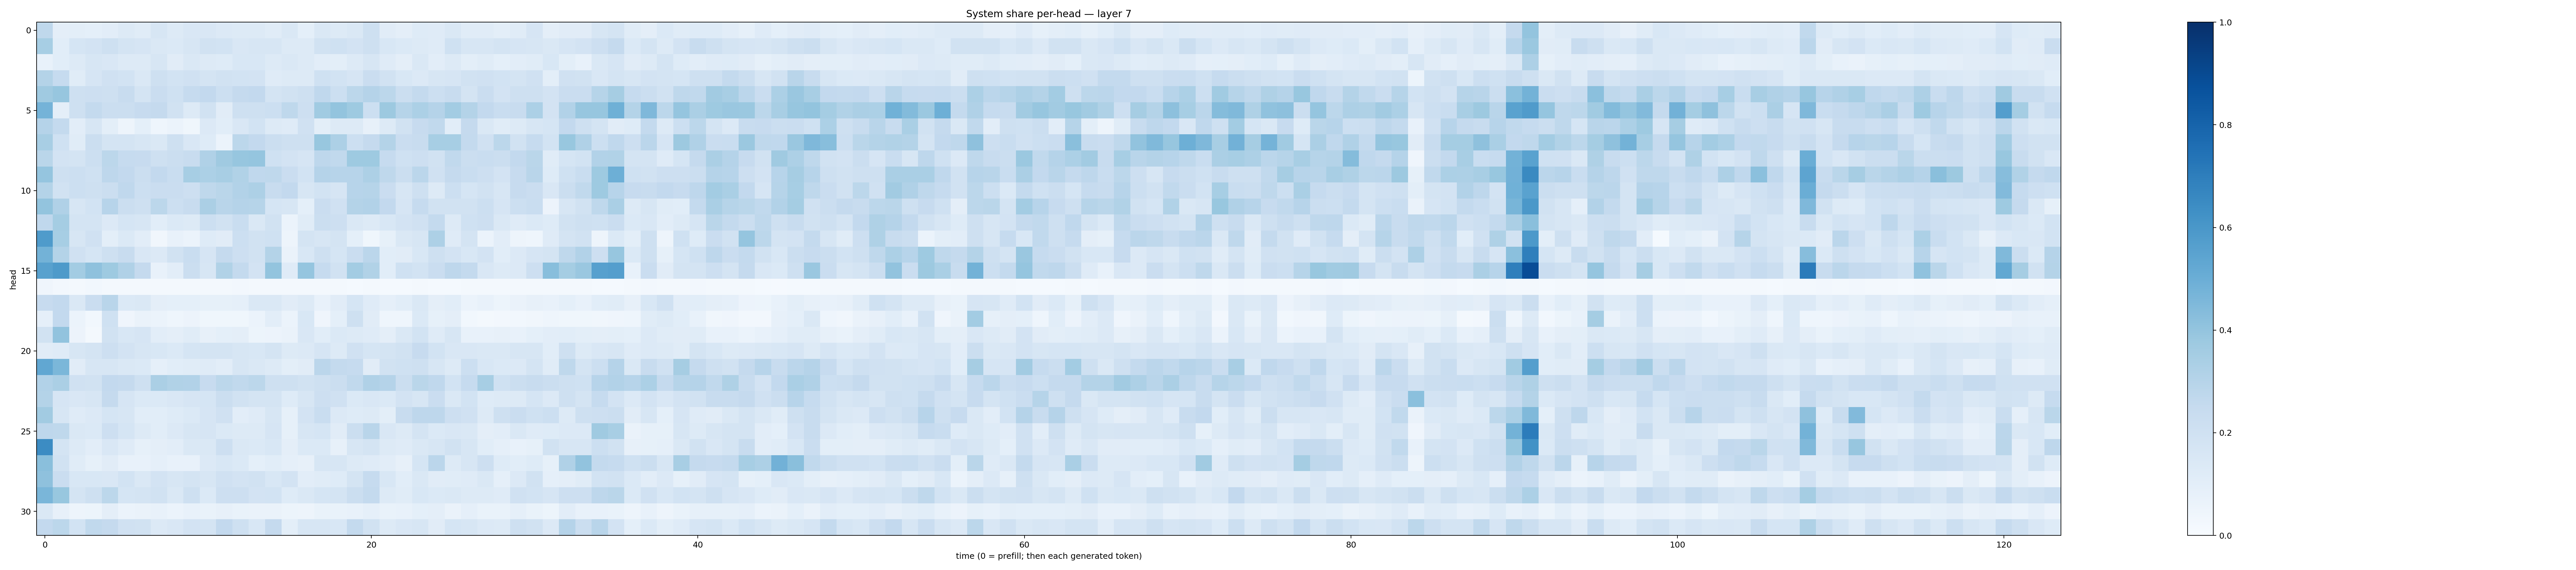

The table this chart was drawn from, first rows:
0.2701837, 0.096053205, 0.0979806, 0.092080876, 0.10466911, 0.12929781, 0.11420443, 0.16213869, 0.12832071, 0.15192698, 0.150305, 0.13477036, 0.12843437, 0.13193539, 0.11465735, 0.14536309, 0.09104016, 0.14227174, 0.12918685, 0.14455223, 0.20959054, 0.11215238, 0.09728703, 0.12252564
0.3449, 0.1072, 0.171, 0.1815, 0.2054, 0.175, 0.1642, 0.1439, 0.1404, 0.1575, 0.1947, 0.1847, 0.1494, 0.1593, 0.1625, 0.1255, 0.1318, 0.189, 0.2011, 0.1807, 0.2102, 0.1558, 0.1403, 0.1301
0.07434, 0.1069, 0.1269, 0.1625, 0.1506, 0.1301, 0.1311, 0.1592, 0.11, 0.141, 0.1269, 0.1227, 0.156, 0.1552, 0.1284, 0.1433, 0.1319, 0.1038, 0.09913, 0.1302, 0.1633, 0.1205, 0.09748, 0.141
0.3064, 0.2465, 0.1143, 0.1663, 0.1961, 0.184, 0.1451, 0.2105, 0.1866, 0.1991, 0.1759, 0.1894, 0.1866, 0.1835, 0.1198, 0.132, 0.1254, 0.2029, 0.1841, 0.1648, 0.2273, 0.191, 0.1552, 0.1351
0.3678, 0.3933, 0.2083, 0.2148, 0.2043, 0.24, 0.1792, 0.2268, 0.1997, 0.2489, 0.2596, 0.2183, 0.2506, 0.2614, 0.1795, 0.1928, 0.2072, 0.2671, 0.2178, 0.2793, 0.3013, 0.2775, 0.2192, 0.2545
0.474, 0.09557, 0.208, 0.2544, 0.2224, 0.2236, 0.2423, 0.2504, 0.1942, 0.1296, 0.1917, 0.1105, 0.2091, 0.2034, 0.2183, 0.2722, 0.2134, 0.365, 0.3988, 0.3723, 0.2153, 0.3787, 0.2986, 0.3294
0.3043, 0.2539, 0.1054, 0.1628, 0.0997, 0.04793, 0.0906, 0.04654, 0.06203, 0.03708, 0.1333, 0.1077, 0.1486, 0.1874, 0.1281, 0.1206, 0.1957, 0.1014, 0.127, 0.1268, 0.07965, 0.1251, 0.1916, 0.2454
0.3407, 0.202, 0.1148, 0.2222, 0.1758, 0.1758, 0.1607, 0.1421, 0.2106, 0.1502, 0.1227, 0.06248, 0.2777, 0.2601, 0.223, 0.2095, 0.2035, 0.387, 0.3279, 0.2169, 0.2518, 0.307, 0.2302, 0.2375
0.286, 0.1825, 0.1759, 0.2176, 0.2791, 0.2466, 0.2423, 0.2107, 0.2258, 0.2361, 0.3194, 0.369, 0.3934, 0.3978, 0.2, 0.1813, 0.1667, 0.2738, 0.2627, 0.3717, 0.3743, 0.2494, 0.2027, 0.2118
0.3962, 0.2067, 0.2173, 0.2017, 0.2762, 0.2599, 0.2242, 0.2602, 0.2312, 0.3441, 0.3293, 0.3434, 0.3131, 0.2673, 0.2719, 0.2278, 0.1842, 0.3009, 0.2943, 0.2946, 0.3245, 0.2728, 0.2194, 0.2831
0.307, 0.1896, 0.2152, 0.2081, 0.2194, 0.2667, 0.2154, 0.2277, 0.2272, 0.2141, 0.2701, 0.2872, 0.3105, 0.3257, 0.239, 0.2579, 0.1591, 0.1871, 0.1644, 0.2955, 0.3005, 0.2274, 0.163, 0.2038
0.4018, 0.32, 0.1608, 0.1869, 0.295, 0.2255, 0.2105, 0.2805, 0.2179, 0.236, 0.3351, 0.2903, 0.3038, 0.2991, 0.1705, 0.1617, 0.09305, 0.2272, 0.1958, 0.3055, 0.3121, 0.2588, 0.1678, 0.2497
0.2667, 0.3529, 0.1753, 0.1732, 0.1339, 0.1697, 0.1583, 0.1071, 0.1392, 0.1309, 0.2158, 0.1914, 0.2334, 0.1436, 0.1945, 0.06069, 0.117, 0.2252, 0.2127, 0.1479, 0.1264, 0.1524, 0.183, 0.1977
0.5852, 0.3451, 0.1584, 0.1979, 0.09972, 0.1393, 0.1034, 0.03305, 0.07657, 0.05866, 0.1231, 0.1104, 0.2179, 0.1886, 0.2, 0.04822, 0.1772, 0.1613, 0.1772, 0.09017, 0.036, 0.0825, 0.1455, 0.162
0.4784, 0.3081, 0.1974, 0.1687, 0.2099, 0.2416, 0.1488, 0.1349, 0.1946, 0.2316, 0.1653, 0.2504, 0.2131, 0.1917, 0.3077, 0.06586, 0.1538, 0.2088, 0.1689, 0.2301, 0.2833, 0.1092, 0.1112, 0.1546
0.5572, 0.5885, 0.3565, 0.4108, 0.374, 0.3193, 0.253, 0.07562, 0.1046, 0.2193, 0.1606, 0.3141, 0.2568, 0.1833, 0.3998, 0.1175, 0.3952, 0.2467, 0.1953, 0.3569, 0.3155, 0.1061, 0.203, 0.1848
0.03956, 0.02401, 0.02296, 0.028, 0.02064, 0.01831, 0.02202, 0.02079, 0.01983, 0.02022, 0.02068, 0.01678, 0.02485, 0.02085, 0.01728, 0.01578, 0.01814, 0.02026, 0.02109, 0.01519, 0.01755, 0.01345, 0.01389, 0.01651
0.2423, 0.2604, 0.1482, 0.2274, 0.2912, 0.1391, 0.1453, 0.09462, 0.09329, 0.09302, 0.08242, 0.08445, 0.0896, 0.1479, 0.1476, 0.1095, 0.1262, 0.07085, 0.1129, 0.1696, 0.1184, 0.086, 0.1067, 0.1481
0.08644, 0.2593, 0.0605, 0.02928, 0.2013, 0.04003, 0.06515, 0.06171, 0.04669, 0.0565, 0.03777, 0.03687, 0.03646, 0.05939, 0.1042, 0.06116, 0.1528, 0.03916, 0.09079, 0.2046, 0.1125, 0.04575, 0.04338, 0.1387
0.1941, 0.4056, 0.05732, 0.02105, 0.1908, 0.153, 0.1675, 0.1025, 0.09432, 0.1167, 0.08057, 0.09164, 0.09448, 0.05161, 0.05658, 0.0636, 0.1508, 0.1085, 0.1396, 0.1327, 0.1182, 0.0974, 0.1414, 0.1862
0.1104, 0.1211, 0.1624, 0.1776, 0.2147, 0.1802, 0.1595, 0.1541, 0.139, 0.1717, 0.1764, 0.1772, 0.1618, 0.1527, 0.1792, 0.1282, 0.1343, 0.1642, 0.1266, 0.1964, 0.1707, 0.1782, 0.1903, 0.2437
0.5277, 0.4591, 0.1124, 0.1573, 0.1613, 0.1468, 0.1405, 0.0897, 0.1091, 0.1142, 0.121, 0.1021, 0.1619, 0.144, 0.1318, 0.101, 0.1103, 0.2839, 0.2551, 0.2467, 0.113, 0.1908, 0.2026, 0.2084
0.3114, 0.3348, 0.1966, 0.1944, 0.2609, 0.2525, 0.2093, 0.3328, 0.3134, 0.3122, 0.2441, 0.2804, 0.2628, 0.2792, 0.2056, 0.2053, 0.1947, 0.2041, 0.224, 0.2652, 0.3176, 0.301, 0.225, 0.2853
0.308, 0.1644, 0.1505, 0.1634, 0.2529, 0.1657, 0.1399, 0.1396, 0.1519, 0.1669, 0.1707, 0.2205, 0.192, 0.1783, 0.1787, 0.1237, 0.1623, 0.2132, 0.1973, 0.1373, 0.1504, 0.1394, 0.1822, 0.1587
0.3594, 0.1592, 0.1188, 0.1341, 0.1688, 0.1623, 0.1072, 0.1083, 0.1232, 0.14, 0.1659, 0.1985, 0.1043, 0.1197, 0.157, 0.08573, 0.1825, 0.2321, 0.1341, 0.1218, 0.1284, 0.09925, 0.2393, 0.2765
0.2751, 0.2711, 0.1443, 0.1397, 0.2118, 0.1688, 0.1292, 0.1089, 0.1362, 0.1623, 0.1643, 0.1398, 0.1253, 0.1259, 0.1654, 0.08316, 0.1595, 0.1706, 0.1098, 0.2243, 0.2908, 0.1513, 0.1251, 0.1749
0.6463, 0.1741, 0.1271, 0.1038, 0.1488, 0.1173, 0.08487, 0.0952, 0.1042, 0.1418, 0.1452, 0.2109, 0.1414, 0.1402, 0.156, 0.09506, 0.1388, 0.1399, 0.08041, 0.1589, 0.1761, 0.1322, 0.1194, 0.1421
0.425, 0.1891, 0.1149, 0.0829, 0.1115, 0.07704, 0.07045, 0.08718, 0.07711, 0.0748, 0.1357, 0.1559, 0.139, 0.09161, 0.1078, 0.08899, 0.08187, 0.16, 0.1603, 0.1284, 0.1178, 0.1048, 0.07845, 0.1704
0.4122, 0.2293, 0.155, 0.1537, 0.1485, 0.1869, 0.141, 0.183, 0.1573, 0.1755, 0.1639, 0.1966, 0.1801, 0.1926, 0.1528, 0.1806, 0.1053, 0.1162, 0.1239, 0.1796, 0.2482, 0.1554, 0.1082, 0.143
0.4625, 0.3886, 0.1738, 0.2062, 0.2777, 0.1695, 0.1783, 0.1897, 0.1434, 0.2102, 0.137, 0.2135, 0.2119, 0.181, 0.1846, 0.1245, 0.1447, 0.1681, 0.1766, 0.222, 0.2547, 0.1255, 0.117, 0.156
0.1423, 0.08024, 0.04949, 0.05287, 0.09425, 0.05869, 0.0652, 0.07529, 0.06235, 0.07453, 0.06998, 0.08187, 0.06956, 0.06425, 0.06434, 0.05179, 0.04821, 0.06946, 0.06955, 0.076, 0.0875, 0.07, 0.07592, 0.091
0.2589, 0.2805, 0.1846, 0.2619, 0.2517, 0.1984, 0.1898, 0.1366, 0.1489, 0.1806, 0.1744, 0.2588, 0.2067, 0.155, 0.251, 0.09807, 0.1595, 0.1631, 0.153, 0.2556, 0.1923, 0.132, 0.1503, 0.1569
